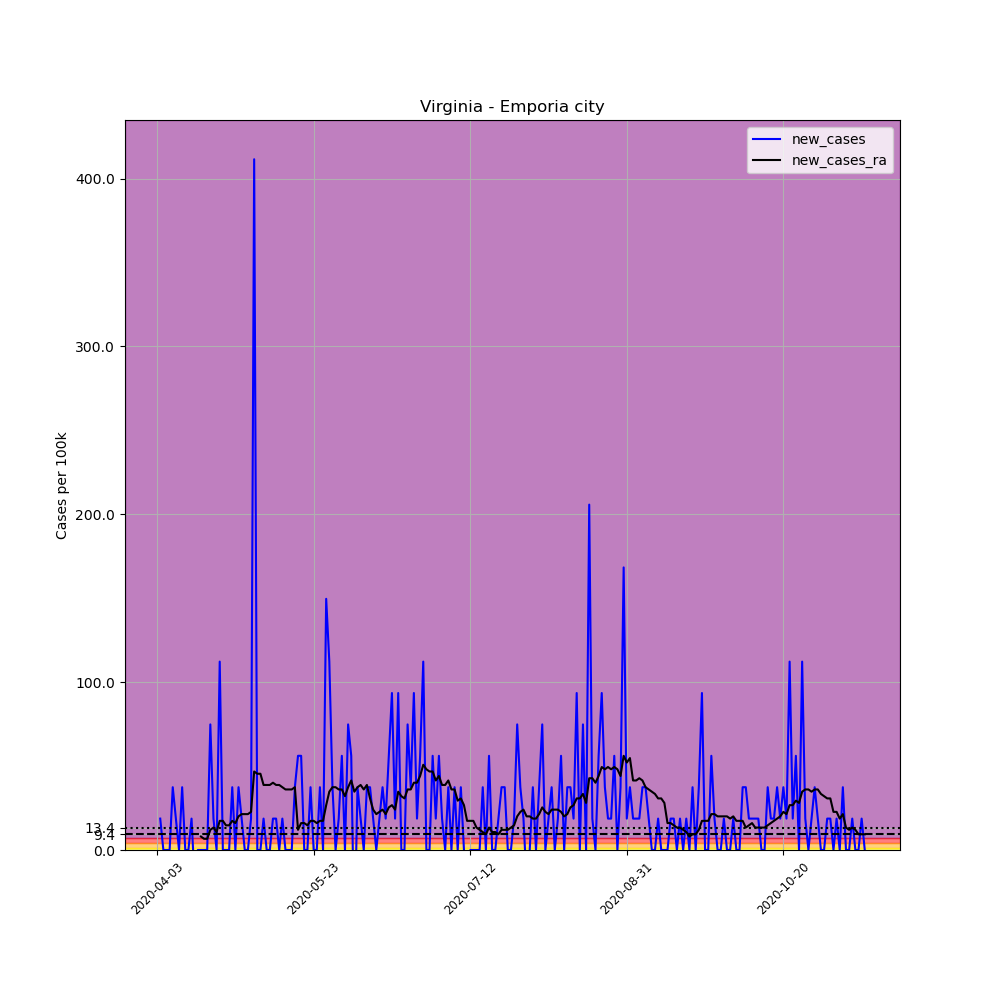

Data behind this chart, as committed beside it:
, date, county, state, fips, cases, deaths, COUNTY, STNAME, CTYNAME, POPESTIMATE2019, per_100k, new_cases, new_cases_ra
552767, 2020-04-03, Emporia city, Virginia, 51595, 1, 0, 595, Virginia, Emporia city, 5346, 18.71, , 
552768, 2020-04-04, Emporia city, Virginia, 51595, 2, 0, 595, Virginia, Emporia city, 5346, 37.41, 18.71, 
552769, 2020-04-05, Emporia city, Virginia, 51595, 2, 0, 595, Virginia, Emporia city, 5346, 37.41, 0.0, 
552770, 2020-04-06, Emporia city, Virginia, 51595, 2, 0, 595, Virginia, Emporia city, 5346, 37.41, 0.0, 
552771, 2020-04-07, Emporia city, Virginia, 51595, 2, 0, 595, Virginia, Emporia city, 5346, 37.41, 0.0, 
552772, 2020-04-08, Emporia city, Virginia, 51595, 4, 0, 595, Virginia, Emporia city, 5346, 74.82, 37.41, 
552773, 2020-04-09, Emporia city, Virginia, 51595, 5, 0, 595, Virginia, Emporia city, 5346, 93.53, 18.71, 
552774, 2020-04-10, Emporia city, Virginia, 51595, 5, 0, 595, Virginia, Emporia city, 5346, 93.53, 0.0, 
552775, 2020-04-11, Emporia city, Virginia, 51595, 7, 0, 595, Virginia, Emporia city, 5346, 130.9, 37.41, 
552776, 2020-04-12, Emporia city, Virginia, 51595, 7, 0, 595, Virginia, Emporia city, 5346, 130.9, 0.0, 
552777, 2020-04-13, Emporia city, Virginia, 51595, 7, 0, 595, Virginia, Emporia city, 5346, 130.9, 0.0, 
552778, 2020-04-14, Emporia city, Virginia, 51595, 8, 0, 595, Virginia, Emporia city, 5346, 149.6, 18.71, 
552779, 2020-04-15, Emporia city, Virginia, 51595, 7, 0, 595, Virginia, Emporia city, 5346, 130.9, -18.71, 
552780, 2020-04-16, Emporia city, Virginia, 51595, 7, 0, 595, Virginia, Emporia city, 5346, 130.9, 0.0, 
552781, 2020-04-17, Emporia city, Virginia, 51595, 7, 0, 595, Virginia, Emporia city, 5346, 130.9, 0.0, 8.017
552782, 2020-04-18, Emporia city, Virginia, 51595, 7, 0, 595, Virginia, Emporia city, 5346, 130.9, 0.0, 6.681
552783, 2020-04-19, Emporia city, Virginia, 51595, 7, 0, 595, Virginia, Emporia city, 5346, 130.9, 0.0, 6.681
552784, 2020-04-20, Emporia city, Virginia, 51595, 11, 0, 595, Virginia, Emporia city, 5346, 205.8, 74.82, 12.03
552785, 2020-04-21, Emporia city, Virginia, 51595, 12, 1, 595, Virginia, Emporia city, 5346, 224.5, 18.71, 13.36
552786, 2020-04-22, Emporia city, Virginia, 51595, 12, 1, 595, Virginia, Emporia city, 5346, 224.5, 0.0, 10.69
552787, 2020-04-23, Emporia city, Virginia, 51595, 18, 1, 595, Virginia, Emporia city, 5346, 336.7, 112.2, 17.37
552788, 2020-04-24, Emporia city, Virginia, 51595, 18, 1, 595, Virginia, Emporia city, 5346, 336.7, 0.0, 17.37
552789, 2020-04-25, Emporia city, Virginia, 51595, 18, 1, 595, Virginia, Emporia city, 5346, 336.7, 0.0, 14.7
552790, 2020-04-26, Emporia city, Virginia, 51595, 18, 2, 595, Virginia, Emporia city, 5346, 336.7, 0.0, 14.7
552791, 2020-04-27, Emporia city, Virginia, 51595, 20, 2, 595, Virginia, Emporia city, 5346, 374.1, 37.41, 17.37
552792, 2020-04-28, Emporia city, Virginia, 51595, 20, 2, 595, Virginia, Emporia city, 5346, 374.1, 0.0, 16.03
552793, 2020-04-29, Emporia city, Virginia, 51595, 22, 2, 595, Virginia, Emporia city, 5346, 411.5, 37.41, 20.04
552794, 2020-04-30, Emporia city, Virginia, 51595, 23, 2, 595, Virginia, Emporia city, 5346, 430.2, 18.71, 21.38
552795, 2020-05-01, Emporia city, Virginia, 51595, 23, 2, 595, Virginia, Emporia city, 5346, 430.2, 0.0, 21.38
552796, 2020-05-02, Emporia city, Virginia, 51595, 23, 2, 595, Virginia, Emporia city, 5346, 430.2, 0.0, 21.38
552797, 2020-05-03, Emporia city, Virginia, 51595, 24, 3, 595, Virginia, Emporia city, 5346, 448.9, 18.71, 22.71
552798, 2020-05-04, Emporia city, Virginia, 51595, 46, 3, 595, Virginia, Emporia city, 5346, 860.5, 411.5, 46.76
552799, 2020-05-05, Emporia city, Virginia, 51595, 46, 3, 595, Virginia, Emporia city, 5346, 860.5, 0.0, 45.43
552800, 2020-05-06, Emporia city, Virginia, 51595, 46, 3, 595, Virginia, Emporia city, 5346, 860.5, 0.0, 45.43
552801, 2020-05-07, Emporia city, Virginia, 51595, 47, 3, 595, Virginia, Emporia city, 5346, 879.2, 18.71, 38.75
552802, 2020-05-08, Emporia city, Virginia, 51595, 47, 3, 595, Virginia, Emporia city, 5346, 879.2, 0.0, 38.75
552803, 2020-05-09, Emporia city, Virginia, 51595, 47, 3, 595, Virginia, Emporia city, 5346, 879.2, 0.0, 38.75
552804, 2020-05-10, Emporia city, Virginia, 51595, 48, 3, 595, Virginia, Emporia city, 5346, 897.9, 18.71, 40.08
552805, 2020-05-11, Emporia city, Virginia, 51595, 49, 3, 595, Virginia, Emporia city, 5346, 916.6, 18.71, 38.75
552806, 2020-05-12, Emporia city, Virginia, 51595, 49, 3, 595, Virginia, Emporia city, 5346, 916.6, 0.0, 38.75
552807, 2020-05-13, Emporia city, Virginia, 51595, 50, 3, 595, Virginia, Emporia city, 5346, 935.3, 18.71, 37.41
552808, 2020-05-14, Emporia city, Virginia, 51595, 50, 3, 595, Virginia, Emporia city, 5346, 935.3, 0.0, 36.08
552809, 2020-05-15, Emporia city, Virginia, 51595, 50, 3, 595, Virginia, Emporia city, 5346, 935.3, 0.0, 36.08
552810, 2020-05-16, Emporia city, Virginia, 51595, 50, 3, 595, Virginia, Emporia city, 5346, 935.3, 0.0, 36.08
552811, 2020-05-17, Emporia city, Virginia, 51595, 52, 3, 595, Virginia, Emporia city, 5346, 972.7, 37.41, 37.41
552812, 2020-05-18, Emporia city, Virginia, 51595, 55, 3, 595, Virginia, Emporia city, 5346, 1029, 56.12, 12.03
552813, 2020-05-19, Emporia city, Virginia, 51595, 58, 3, 595, Virginia, Emporia city, 5346, 1085, 56.12, 16.03
552814, 2020-05-20, Emporia city, Virginia, 51595, 58, 3, 595, Virginia, Emporia city, 5346, 1085, 0.0, 16.03
552815, 2020-05-21, Emporia city, Virginia, 51595, 58, 3, 595, Virginia, Emporia city, 5346, 1085, 0.0, 14.7
552816, 2020-05-22, Emporia city, Virginia, 51595, 60, 3, 595, Virginia, Emporia city, 5346, 1122, 37.41, 17.37
552817, 2020-05-23, Emporia city, Virginia, 51595, 60, 3, 595, Virginia, Emporia city, 5346, 1122, 0.0, 17.37
552818, 2020-05-24, Emporia city, Virginia, 51595, 60, 3, 595, Virginia, Emporia city, 5346, 1122, 0.0, 16.03
552819, 2020-05-25, Emporia city, Virginia, 51595, 62, 5, 595, Virginia, Emporia city, 5346, 1160, 37.41, 17.37
552820, 2020-05-26, Emporia city, Virginia, 51595, 62, 5, 595, Virginia, Emporia city, 5346, 1160, 0.0, 17.37
552821, 2020-05-27, Emporia city, Virginia, 51595, 70, 5, 595, Virginia, Emporia city, 5346, 1309, 149.6, 26.72
552822, 2020-05-28, Emporia city, Virginia, 51595, 76, 5, 595, Virginia, Emporia city, 5346, 1422, 112.2, 34.74
552823, 2020-05-29, Emporia city, Virginia, 51595, 78, 5, 595, Virginia, Emporia city, 5346, 1459, 37.41, 37.41
552824, 2020-05-30, Emporia city, Virginia, 51595, 78, 5, 595, Virginia, Emporia city, 5346, 1459, 0.0, 37.41
552825, 2020-05-31, Emporia city, Virginia, 51595, 79, 5, 595, Virginia, Emporia city, 5346, 1478, 18.71, 36.08
552826, 2020-06-01, Emporia city, Virginia, 51595, 82, 6, 595, Virginia, Emporia city, 5346, 1534, 56.12, 36.08
... 167 more rows
